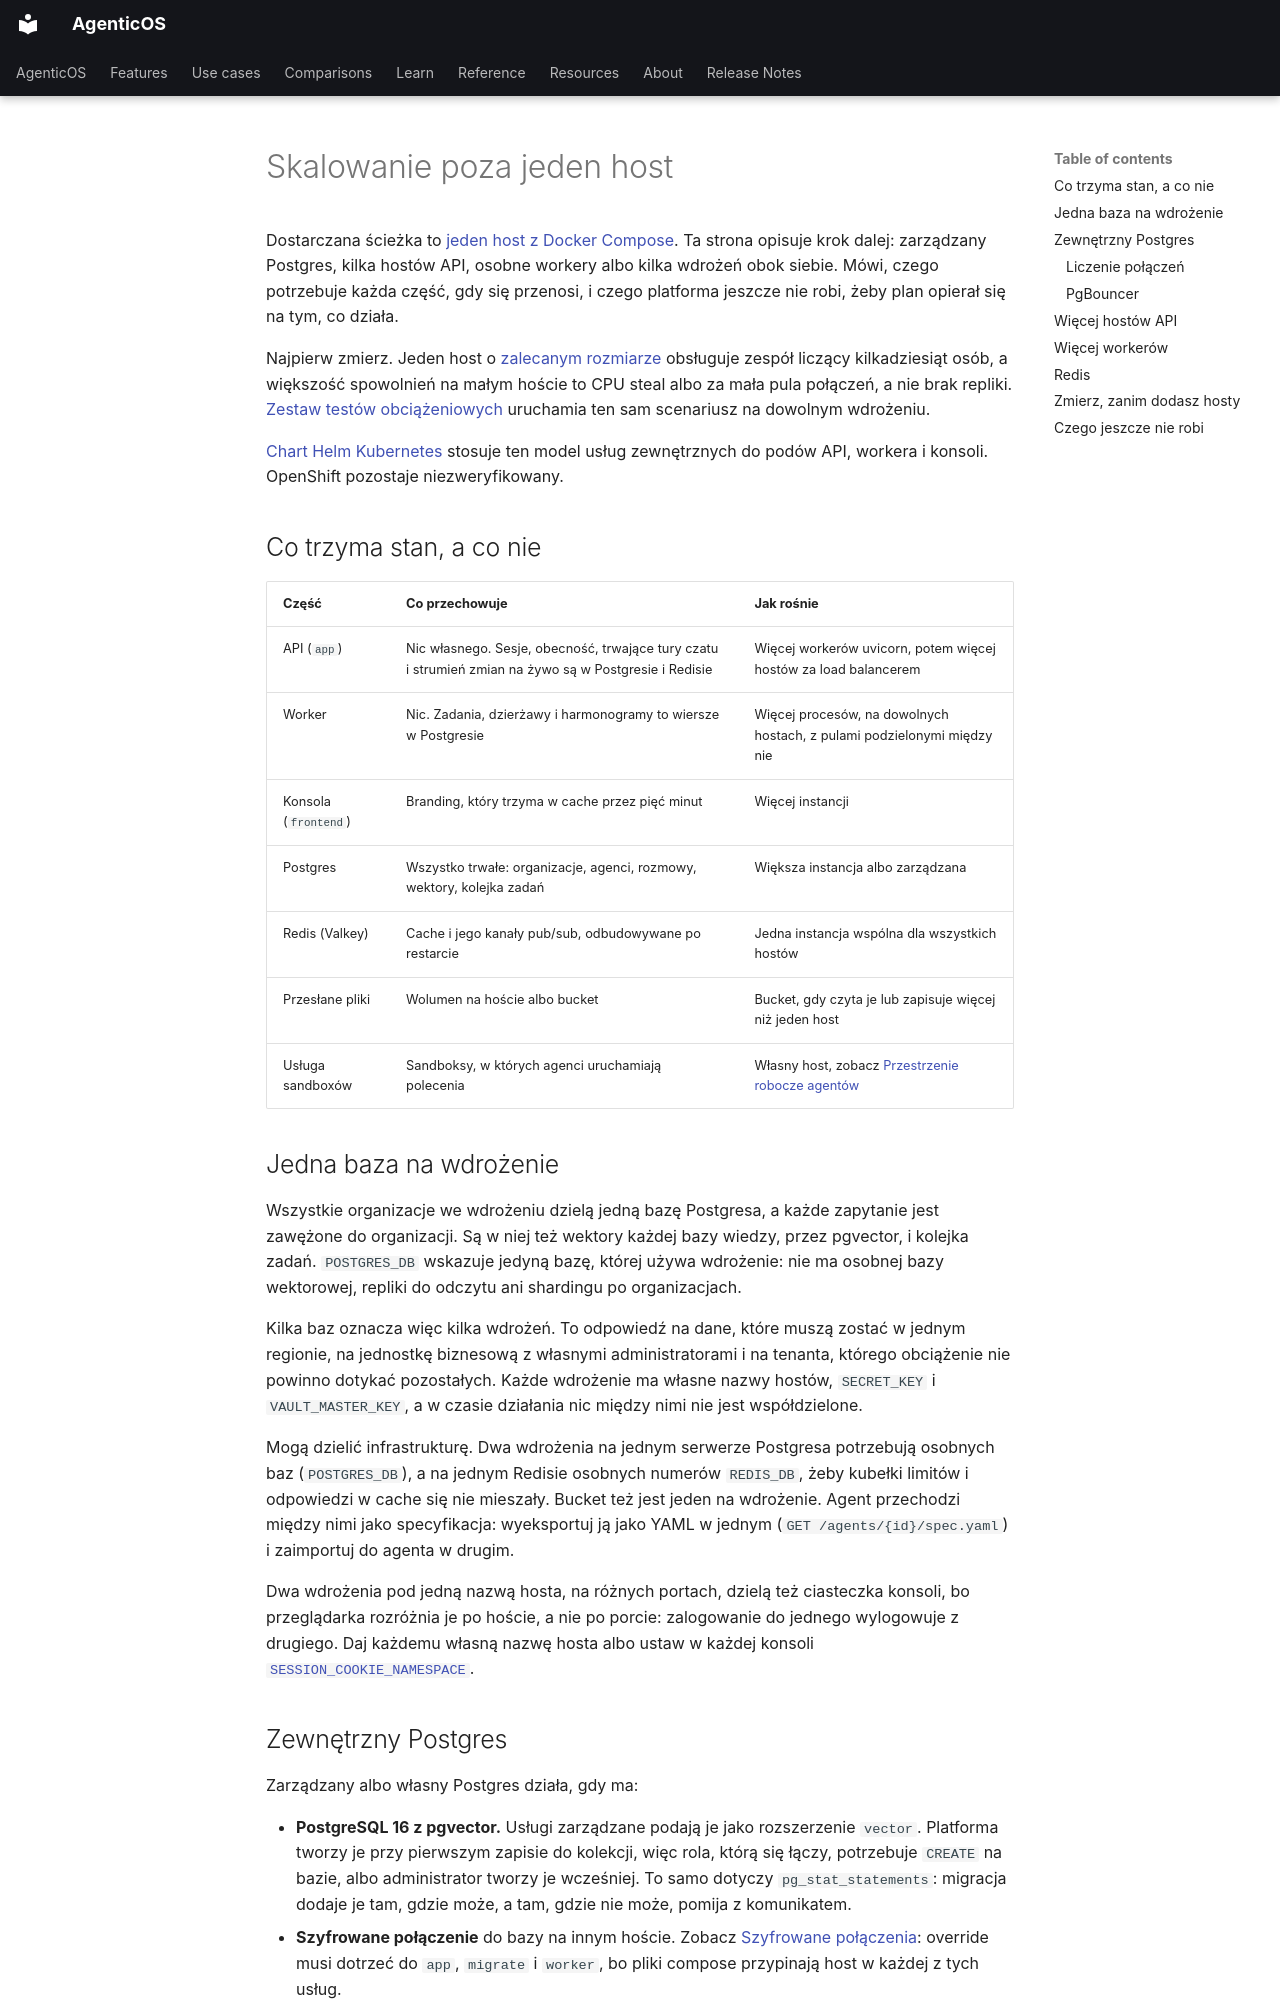

repository: vstorm-co/agenticos · page: scaling.pl/index.html · generator: mkdocs

---
source_sha: "f5b9c5b37782"
---

# Skalowanie poza jeden host { #scale-beyond-one-host }

Dostarczana ścieżka to [jeden host z Docker Compose](deploy.md). Ta strona
opisuje krok dalej: zarządzany Postgres, kilka hostów API, osobne workery albo
kilka wdrożeń obok siebie. Mówi, czego potrzebuje każda część, gdy się
przenosi, i czego platforma jeszcze nie robi, żeby plan opierał się na tym, co
działa.

Najpierw zmierz. Jeden host o [zalecanym rozmiarze](deploy.md#sizing-the-host)
obsługuje zespół liczący kilkadziesiąt osób, a większość spowolnień na małym
hoście to CPU steal albo za mała pula połączeń, a nie brak repliki.
[Zestaw testów obciążeniowych](load-testing.md) uruchamia ten sam scenariusz na
dowolnym wdrożeniu.

[Chart Helm Kubernetes](kubernetes.md) stosuje ten model usług zewnętrznych
do podów API, workera i konsoli. OpenShift pozostaje niezweryfikowany.

## Co trzyma stan, a co nie { #what-holds-state-and-what-does-not }

| Część                | Co przechowuje                                                                                        | Jak rośnie                                                                                               |
| -------------------- | ----------------------------------------------------------------------------------------------------- | -------------------------------------------------------------------------------------------------------- |
| API (`app`)          | Nic własnego. Sesje, obecność, trwające tury czatu i strumień zmian na żywo są w Postgresie i Redisie | Więcej workerów uvicorn, potem więcej hostów za load balancerem                                          |
| Worker               | Nic. Zadania, dzierżawy i harmonogramy to wiersze w Postgresie                                        | Więcej procesów, na dowolnych hostach, z pulami podzielonymi między nie                                  |
| Konsola (`frontend`) | Branding, który trzyma w cache przez pięć minut                                                       | Więcej instancji                                                                                         |
| Postgres             | Wszystko trwałe: organizacje, agenci, rozmowy, wektory, kolejka zadań                                 | Większa instancja albo zarządzana                                                                        |
| Redis (Valkey)       | Cache i jego kanały pub/sub, odbudowywane po restarcie                                                | Jedna instancja wspólna dla wszystkich hostów                                                            |
| Przesłane pliki      | Wolumen na hoście albo bucket                                                                         | Bucket, gdy czyta je lub zapisuje więcej niż jeden host                                                  |
| Usługa sandboxów     | Sandboksy, w których agenci uruchamiają polecenia                                                     | Własny host, zobacz [Przestrzenie robocze agentów](configuration.md#running-the-service-on-another-host) |

## Jedna baza na wdrożenie { #one-database-per-deployment }

Wszystkie organizacje we wdrożeniu dzielą jedną bazę Postgresa, a każde
zapytanie jest zawężone do organizacji. Są w niej też wektory każdej bazy
wiedzy, przez pgvector, i kolejka zadań. `POSTGRES_DB` wskazuje jedyną bazę,
której używa wdrożenie: nie ma osobnej bazy wektorowej, repliki do odczytu ani
shardingu po organizacjach.

Kilka baz oznacza więc kilka wdrożeń. To odpowiedź na dane, które muszą zostać
w jednym regionie, na jednostkę biznesową z własnymi administratorami i na
tenanta, którego obciążenie nie powinno dotykać pozostałych. Każde wdrożenie ma
własne nazwy hostów, `SECRET_KEY` i `VAULT_MASTER_KEY`, a w czasie działania nic
między nimi nie jest współdzielone.

Mogą dzielić infrastrukturę. Dwa wdrożenia na jednym serwerze Postgresa
potrzebują osobnych baz (`POSTGRES_DB`), a na jednym Redisie osobnych numerów
`REDIS_DB`, żeby kubełki limitów i odpowiedzi w cache się nie mieszały. Bucket
też jest jeden na wdrożenie. Agent przechodzi między nimi jako specyfikacja:
wyeksportuj ją jako YAML w jednym (`GET /agents/{id}/spec.yaml`) i zaimportuj do
agenta w drugim.

Dwa wdrożenia pod jedną nazwą hosta, na różnych portach, dzielą też ciasteczka
konsoli, bo przeglądarka rozróżnia je po hoście, a nie po porcie: zalogowanie do
jednego wylogowuje z drugiego. Daj każdemu własną nazwę hosta albo ustaw w każdej
konsoli [`SESSION_COOKIE_NAMESPACE`](configuration.md#docker-production).
